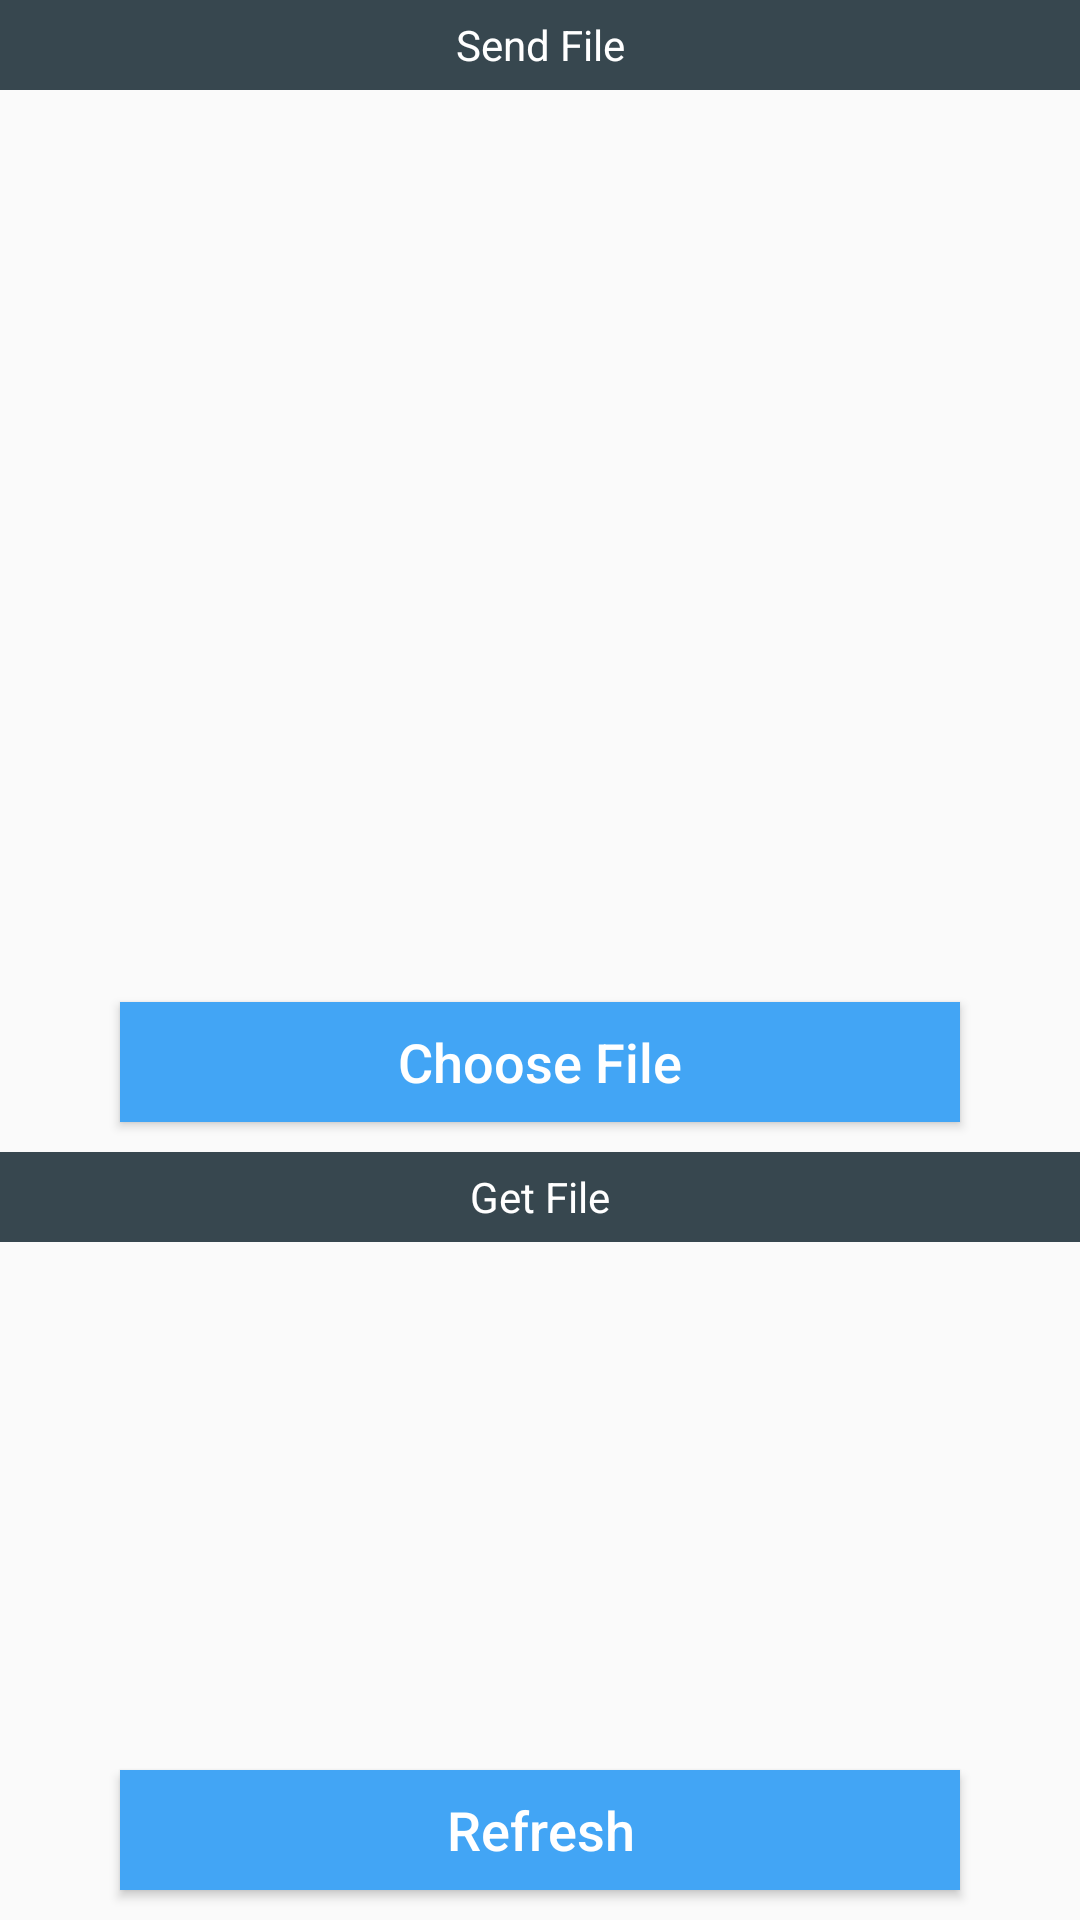

Reconstruct the res/layout file that produces this screen, plus the resources it refers to.
<!-- AndroidManifest.xml: activity theme AppTheme.FullScreen -->
<!-- res/layout/activity_main.xml -->
<?xml version="1.0" encoding="utf-8"?>
<LinearLayout
    xmlns:android="http://schemas.android.com/apk/res/android"
    xmlns:app="http://schemas.android.com/apk/res-auto"
    xmlns:tools="http://schemas.android.com/tools"
    android:layout_width="match_parent"
    android:layout_height="match_parent"
    android:orientation="vertical"
    android:weightSum="5"
    tools:context="com.hcoderteam.hcoder.MainActivity">

    <RelativeLayout
        android:layout_width="match_parent"
        android:layout_height="0dp"
        android:layout_weight="3">

        <TextView
            android:id="@+id/send_file_header"
            android:layout_width="match_parent"
            android:layout_height="30dp"
            android:background="@color/md_blue_grey_800"
            android:textColor="@color/md_white_1000"
            android:text="@string/send_file"
            android:gravity="center"/>

        <ListView
            android:id="@+id/send_listview"
            android:layout_width="match_parent"
            android:layout_height="match_parent"
            android:layout_below="@+id/send_file_header"
            android:layout_above="@+id/send_button"
            android:layout_marginTop="10dp">

        </ListView>

        <android.support.v7.widget.AppCompatButton
            android:id="@+id/send_button"
            android:layout_alignParentBottom="true"
            android:layout_width="match_parent"
            android:layout_height="40dp"
            android:layout_gravity="center_vertical"
            android:text="@string/choose_file"
            android:textAllCaps="false"
            android:textSize="18sp"
            android:textColor="@color/md_white_1000"
            android:background="@drawable/button_blue"
            android:layout_marginLeft="40dp"
            android:layout_marginRight="40dp"
            android:layout_marginTop="10dp"
            android:layout_marginBottom="10dp"/>

    </RelativeLayout>

    <RelativeLayout
        android:layout_width="match_parent"
        android:layout_height="0dp"
        android:layout_weight="2">

        <TextView
            android:id="@+id/get_file_header"
            android:layout_width="match_parent"
            android:layout_height="30dp"
            android:background="@color/md_blue_grey_800"
            android:textColor="@color/md_white_1000"
            android:text="@string/get_file"
            android:gravity="center"/>

        <ListView
            android:id="@+id/get_listview"
            android:layout_width="match_parent"
            android:layout_height="match_parent"
            android:layout_below="@+id/get_file_header"
            android:layout_above="@+id/get_button"
            android:layout_marginTop="10dp">

        </ListView>

        <android.support.v7.widget.AppCompatButton
            android:id="@+id/get_button"
            android:layout_alignParentBottom="true"
            android:layout_width="match_parent"
            android:layout_height="40dp"
            android:layout_gravity="center_vertical"
            android:text="@string/refresh"
            android:textAllCaps="false"
            android:textSize="18sp"
            android:textColor="@color/md_white_1000"
            android:background="@drawable/button_blue"
            android:layout_marginLeft="40dp"
            android:layout_marginRight="40dp"
            android:layout_marginTop="10dp"
            android:layout_marginBottom="10dp"/>

    </RelativeLayout>

</LinearLayout>
<!-- resources referenced by this layout -->
<resources>
  <color name="md_blue_grey_800">#37474F</color>
  <color name="md_white_1000">#ffffff</color>
  <!-- drawable button_blue (drawable) -->
  <?xml version="1.0" encoding="utf-8"?>
  <selector xmlns:android="http://schemas.android.com/apk/res/android">
      <item android:drawable="@color/md_blue_600" android:state_pressed="true"/>
      <item android:drawable="@color/md_blue_600" android:state_focused="true"/>
      <item android:drawable="@color/md_blue_400"/>
  </selector>
  <string name="choose_file">Choose File</string>
  <string name="get_file">Get File</string>
  <string name="refresh">Refresh</string>
  <string name="send_file">Send File</string>
  <style name="AppTheme.FullScreen" parent="Theme.AppCompat.Light.NoActionBar">
          <item name="windowNoTitle">true</item>
          <item name="windowActionBar">false</item>
          <item name="android:windowFullscreen">true</item>
          <item name="android:windowContentOverlay">@null</item>
      </style>
  <color name="md_blue_600">#1E88E5</color>
  <color name="md_blue_400">#42A5F5</color>
</resources>
